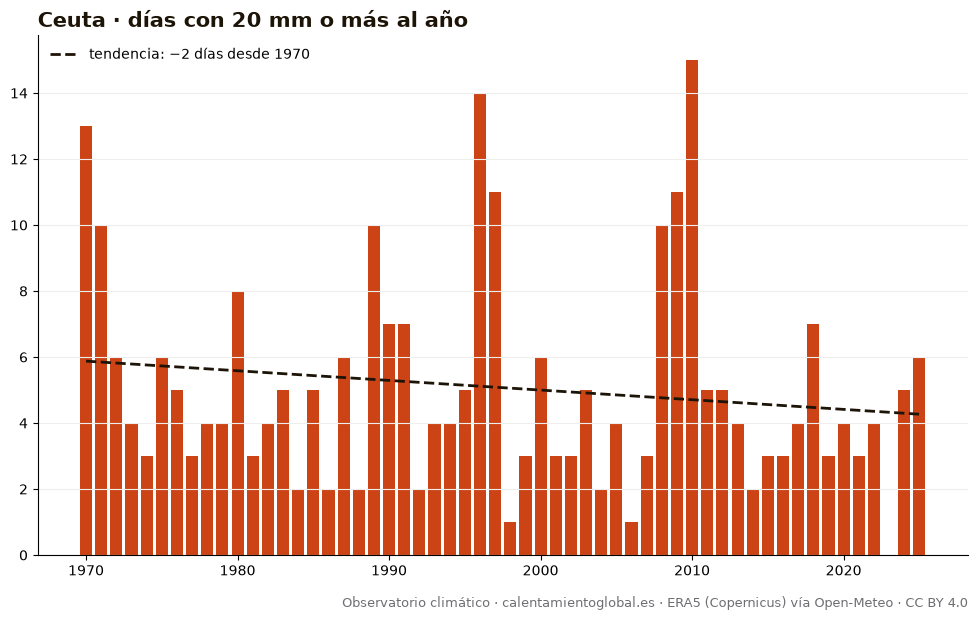

Data behind this chart, as committed beside it:
anio, días_con_20_mm_o_más_al_año
1970, 13
1971, 10
1972, 6
1973, 4
1974, 3
1975, 6
1976, 5
1977, 3
1978, 4
1979, 4
1980, 8
1981, 3
1982, 4
1983, 5
1984, 2
1985, 5
1986, 2
1987, 6
1988, 2
1989, 10
1990, 7
1991, 7
1992, 2
1993, 4
1994, 4
1995, 5
1996, 14
1997, 11
1998, 1
1999, 3
2000, 6
2001, 3
2002, 3
2003, 5
2004, 2
2005, 4
2006, 1
2007, 3
2008, 10
2009, 11
2010, 15
2011, 5
2012, 5
2013, 4
2014, 2
2015, 3
2016, 3
2017, 4
2018, 7
2019, 3
2020, 4
2021, 3
2022, 4
2023, 0
2024, 5
2025, 6
